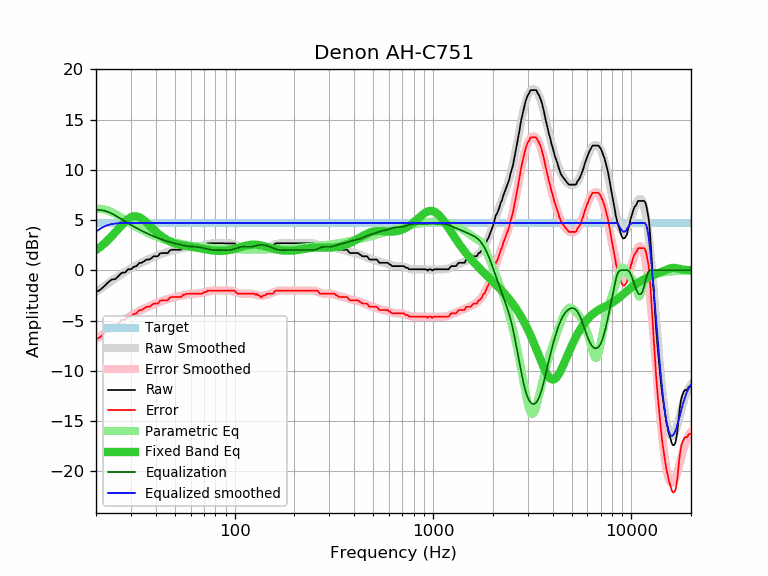

The file beside this chart, header and first rows:
frequency, raw, error, smoothed, error_smoothed, equalization, parametric_eq, equalized_raw, equalized_smoothed, target
20, -2.18, -6.88, -2.16, -6.86, 6.00, 2.01, 3.82, 3.84, 4.70
21, -1.95, -6.65, -1.86, -6.57, 6.00, 2.32, 4.05, 4.14, 4.70
22, -1.59, -6.29, -1.58, -6.28, 5.94, 2.65, 4.35, 4.36, 4.70
23, -1.21, -5.91, -1.31, -6.01, 5.82, 3.01, 4.61, 4.51, 4.70
24, -0.93, -5.63, -1.05, -5.75, 5.65, 3.39, 4.72, 4.60, 4.70
25, -0.88, -5.58, -0.81, -5.51, 5.46, 3.78, 4.58, 4.65, 4.70
26, -0.56, -5.26, -0.58, -5.28, 5.27, 4.16, 4.71, 4.69, 4.70
27, -0.25, -4.95, -0.37, -5.07, 5.07, 4.53, 4.82, 4.70, 4.70
28, -0.23, -4.93, -0.17, -4.87, 4.87, 4.85, 4.64, 4.70, 4.70
29, 0.09, -4.61, 0.02, -4.68, 4.68, 5.11, 4.78, 4.70, 4.70
30, 0.09, -4.61, 0.19, -4.51, 4.51, 5.28, 4.61, 4.70, 4.70
31, 0.34, -4.36, 0.35, -4.35, 4.35, 5.37, 4.70, 4.70, 4.70
32, 0.41, -4.29, 0.50, -4.20, 4.20, 5.37, 4.62, 4.70, 4.70
33, 0.72, -3.98, 0.64, -4.06, 4.06, 5.28, 4.79, 4.70, 4.70
34, 0.74, -3.96, 0.77, -3.93, 3.93, 5.14, 4.67, 4.70, 4.70
35, 0.90, -3.80, 0.90, -3.81, 3.81, 4.95, 4.71, 4.70, 4.70
36, 1.06, -3.64, 1.01, -3.69, 3.69, 4.74, 4.75, 4.70, 4.70
37, 1.06, -3.64, 1.12, -3.58, 3.58, 4.51, 4.65, 4.70, 4.70
38, 1.18, -3.52, 1.22, -3.48, 3.48, 4.29, 4.66, 4.70, 4.70
39, 1.39, -3.31, 1.32, -3.38, 3.38, 4.07, 4.78, 4.70, 4.70
40, 1.39, -3.31, 1.41, -3.29, 3.29, 3.87, 4.68, 4.70, 4.70
41, 1.39, -3.31, 1.50, -3.21, 3.21, 3.68, 4.60, 4.70, 4.70
42, 1.66, -3.04, 1.58, -3.13, 3.13, 3.50, 4.79, 4.70, 4.70
43, 1.71, -2.99, 1.65, -3.05, 3.05, 3.35, 4.77, 4.70, 4.70
44, 1.71, -2.99, 1.72, -2.99, 2.99, 3.21, 4.70, 4.70, 4.70
45, 1.71, -2.99, 1.78, -2.92, 2.92, 3.08, 4.64, 4.70, 4.70
46, 1.71, -2.99, 1.84, -2.87, 2.87, 2.98, 4.58, 4.70, 4.70
47, 1.95, -2.75, 1.89, -2.81, 2.81, 2.88, 4.77, 4.70, 4.70
48, 2.04, -2.66, 1.94, -2.76, 2.76, 2.80, 4.81, 4.70, 4.70
49, 2.04, -2.66, 1.98, -2.72, 2.72, 2.73, 4.76, 4.70, 4.70
50, 2.04, -2.66, 2.03, -2.67, 2.67, 2.67, 4.72, 4.70, 4.70
51, 2.04, -2.66, 2.07, -2.63, 2.63, 2.61, 4.68, 4.70, 4.70
52, 2.04, -2.66, 2.11, -2.59, 2.59, 2.57, 4.64, 4.70, 4.70
53, 2.04, -2.66, 2.15, -2.55, 2.55, 2.53, 4.60, 4.70, 4.70
54, 2.06, -2.64, 2.18, -2.52, 2.52, 2.50, 4.58, 4.70, 4.70
55, 2.27, -2.43, 2.22, -2.48, 2.48, 2.47, 4.76, 4.70, 4.70
56, 2.25, -2.45, 2.25, -2.45, 2.45, 2.44, 4.71, 4.70, 4.70
57, 2.35, -2.35, 2.28, -2.43, 2.43, 2.42, 4.78, 4.70, 4.70
58, 2.36, -2.34, 2.30, -2.40, 2.40, 2.39, 4.77, 4.70, 4.70
59, 2.36, -2.34, 2.32, -2.38, 2.38, 2.37, 4.75, 4.70, 4.70
60, 2.36, -2.34, 2.33, -2.37, 2.37, 2.35, 4.73, 4.70, 4.70
61, 2.36, -2.34, 2.35, -2.36, 2.36, 2.33, 4.72, 4.70, 4.70
62, 2.36, -2.34, 2.36, -2.35, 2.35, 2.31, 4.71, 4.70, 4.70
63, 2.36, -2.34, 2.37, -2.34, 2.34, 2.28, 4.70, 4.70, 4.70
64, 2.36, -2.34, 2.38, -2.33, 2.33, 2.26, 4.69, 4.70, 4.70
65, 2.36, -2.34, 2.39, -2.31, 2.31, 2.23, 4.68, 4.70, 4.70
66, 2.36, -2.34, 2.40, -2.30, 2.30, 2.21, 4.66, 4.70, 4.70
67, 2.36, -2.34, 2.42, -2.28, 2.28, 2.18, 4.64, 4.70, 4.70
68, 2.36, -2.34, 2.44, -2.26, 2.26, 2.16, 4.62, 4.70, 4.70
69, 2.40, -2.30, 2.47, -2.23, 2.23, 2.14, 4.64, 4.70, 4.70
70, 2.52, -2.18, 2.50, -2.20, 2.20, 2.11, 4.73, 4.70, 4.70
71, 2.52, -2.18, 2.53, -2.17, 2.17, 2.09, 4.70, 4.70, 4.70
72, 2.55, -2.15, 2.56, -2.14, 2.14, 2.07, 4.69, 4.70, 4.70
73, 2.68, -2.02, 2.59, -2.11, 2.11, 2.04, 4.79, 4.70, 4.70
74, 2.68, -2.02, 2.62, -2.08, 2.08, 2.02, 4.77, 4.70, 4.70
75, 2.68, -2.02, 2.64, -2.06, 2.06, 2.01, 4.74, 4.70, 4.70
76, 2.68, -2.02, 2.66, -2.04, 2.04, 1.99, 4.72, 4.70, 4.70
77, 2.68, -2.02, 2.68, -2.03, 2.03, 1.97, 4.71, 4.70, 4.70
78, 2.68, -2.02, 2.69, -2.02, 2.02, 1.96, 4.70, 4.70, 4.70
79, 2.68, -2.02, 2.69, -2.01, 2.01, 1.95, 4.69, 4.70, 4.70
... 553 more rows
